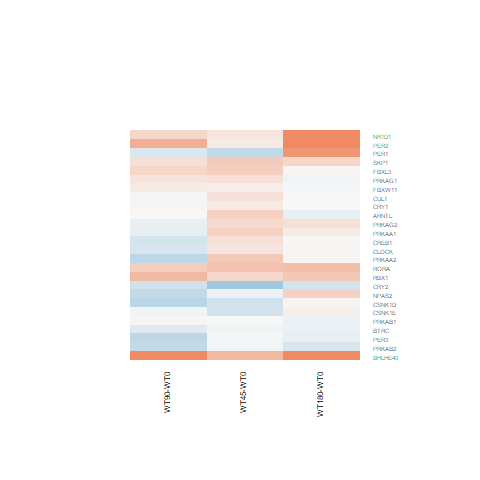

The data file committed next to this chart (first rows):
WT180-WT0.logFC, WT180-WT0.AveExpr, WT180-WT0.t, WT180-WT0.P.Value, WT180-WT0.adj.P.Val, WT180-WT0.B, WT45-WT0.logFC, WT45-WT0.AveExpr, WT45-WT0.t, WT45-WT0.P.Value, WT45-WT0.adj.P.Val, WT45-WT0.B, WT90-WT0.logFC, WT90-WT0.AveExpr, WT90-WT0.t, WT90-WT0.P.Value, WT90-WT0.adj.P.Val, WT90-WT0.B
-0.09658, 4.084, -0.5764, 0.5696, 0.883, -6.603, -0.02557, 4.084, -0.1531, 0.8796, 0.946, -6.393, -0.4038, 4.084, -2.344, 0.0276, 0.2251, -4.042
0.04309, 2.277, 0.1605, 0.8738, 0.9716, -6.444, 0.4277, 2.277, 1.67, 0.1078, 0.377, -4.829, -0.4068, 2.277, -1.414, 0.1699, 0.4679, -5.252
-0.2232, 5.438, -1.407, 0.1722, 0.6273, -5.913, -0.04055, 5.438, -0.2568, 0.7995, 0.9086, -6.491, -0.3713, 5.438, -2.328, 0.02861, 0.2276, -4.202
0.3258, -0.432, 0.811, 0.4253, 0.8237, -5.494, -0.0892, -0.432, -0.2075, 0.8373, 0.9268, -5.398, -0.3757, -0.432, -0.8412, 0.4085, 0.6941, -5.238
0.02979, 5.507, 0.219, 0.8285, 0.961, -6.87, 0.2268, 5.507, 1.676, 0.1067, 0.3756, -5.174, -0.243, 5.507, -1.77, 0.08928, 0.3529, -5.193
1.336, 3.664, 6.207, 1.96922745773347e-06, 0.0003197, 5.006, 0.1169, 3.664, 0.4854, 0.6317, 0.8112, -6.116, 0.6603, 3.664, 2.917, 0.007502, 0.1452, -2.786
2.768, 2.87, 9.397, 1.49313068037915e-09, 8.03691413998154e-07, 11.89, 0.5452, 2.87, 1.519, 0.1417, 0.4129, -4.88, 1.686, 2.87, 5.352, 1.65804354709159e-05, 0.003213, 3.061
0.02297, 5.52, 0.1458, 0.8853, 0.9739, -6.885, 0.1565, 5.52, 0.9959, 0.3291, 0.5959, -6.03, -0.2229, 5.52, -1.403, 0.1733, 0.4733, -5.736
0.1193, 6.299, 0.7611, 0.4539, 0.836, -6.629, 0.3563, 6.299, 2.281, 0.03162, 0.2635, -4.154, -0.1073, 6.299, -0.6818, 0.5018, 0.7571, -6.502
0.3016, 7.28, 2.075, 0.04875, 0.4058, -4.898, 0.4018, 7.28, 2.764, 0.01074, 0.2177, -3.187, 0.2259, 7.28, 1.554, 0.1331, 0.4185, -5.577
-0.02959, 7.13, -0.2557, 0.8003, 0.9543, -6.907, 0.1074, 7.13, 0.9286, 0.3623, 0.6236, -6.135, 0.1255, 7.13, 1.086, 0.2884, 0.5944, -6.168
0.005497, 6.425, 0.04787, 0.9622, 0.99, -6.926, 0.1956, 6.425, 1.708, 0.1004, 0.3689, -5.151, -0.02452, 6.425, -0.2134, 0.8328, 0.9347, -6.721
0.2309, 3.374, 1.336, 0.1941, 0.6493, -5.786, 0.2645, 3.374, 1.53, 0.139, 0.4098, -5.174, -0.1068, 3.374, -0.5952, 0.5573, 0.7926, -6.272
-0.07961, 4.63, -0.5555, 0.5836, 0.8891, -6.675, -0.04977, 4.63, -0.3472, 0.7314, 0.8678, -6.399, -0.1624, 4.63, -1.128, 0.2702, 0.5769, -6.012
-0.0935, 3.206, -0.4266, 0.6734, 0.9145, -6.529, 0.3563, 3.206, 1.703, 0.1014, 0.3699, -4.922, -0.003243, 3.206, -0.01497, 0.9882, 0.9953, -6.453
-0.2374, 4.122, -1.558, 0.1322, 0.5822, -5.592, -0.5985, 4.122, -3.784, 0.0008967, 0.1348, -0.7268, -0.2863, 4.122, -1.872, 0.0733, 0.3249, -4.925
-0.04927, 6.006, -0.3413, 0.7358, 0.934, -6.851, 0.2309, 6.006, 1.608, 0.1207, 0.3902, -5.291, 0.1922, 6.006, 1.339, 0.1929, 0.4938, -5.847
-0.005459, 5.01, -0.04295, 0.9661, 0.9907, -6.859, 0.1208, 5.01, 0.9547, 0.3492, 0.6132, -6.037, 0.0195, 5.01, 0.1537, 0.8791, 0.9554, -6.668
-0.07635, 4.651, -0.5105, 0.6143, 0.8964, -6.698, -0.007128, 4.651, -0.04776, 0.9623, 0.9838, -6.46, 0.01563, 4.651, 0.1051, 0.9172, 0.9716, -6.649
0.02229, 6.007, 0.1385, 0.891, 0.9752, -6.9, 0.365, 6.007, 2.284, 0.03143, 0.2627, -4.139, 0.2977, 6.007, 1.862, 0.07482, 0.328, -5.073
0.5001, 3.653, 2.588, 0.01605, 0.2491, -3.682, 0.4853, 3.653, 2.501, 0.01953, 0.2394, -3.539, 0.3874, 3.653, 1.986, 0.05846, 0.2934, -4.662
0.8825, 3.102, 3.358, 0.002591, 0.08079, -1.933, -0.357, 3.102, -1.172, 0.2528, 0.5273, -5.484, -0.1997, 3.102, -0.6742, 0.5066, 0.7596, -6.134
1.735, 1.959, 5.959, 3.62530888922278e-06, 0.000497, 4.494, 0.1717, 1.959, 0.4861, 0.6313, 0.8111, -5.746, 0.3029, 1.959, 0.8817, 0.3866, 0.6772, -5.689
0.03674, 6.156, 0.218, 0.8293, 0.9612, -6.897, -0.2579, 6.156, -1.519, 0.1417, 0.4129, -5.418, -0.428, 6.156, -2.512, 0.01906, 0.2043, -3.855
0.08506, 5.33, 0.461, 0.6489, 0.9068, -6.775, -0.2639, 5.33, -1.408, 0.1718, 0.4461, -5.526, -0.03725, 5.33, -0.201, 0.8424, 0.9392, -6.677
0.4244, 6.424, 1.683, 0.1052, 0.5375, -5.547, 0.2984, 6.424, 1.181, 0.2492, 0.5242, -5.861, 0.5437, 6.424, 2.16, 0.04088, 0.2586, -4.559
